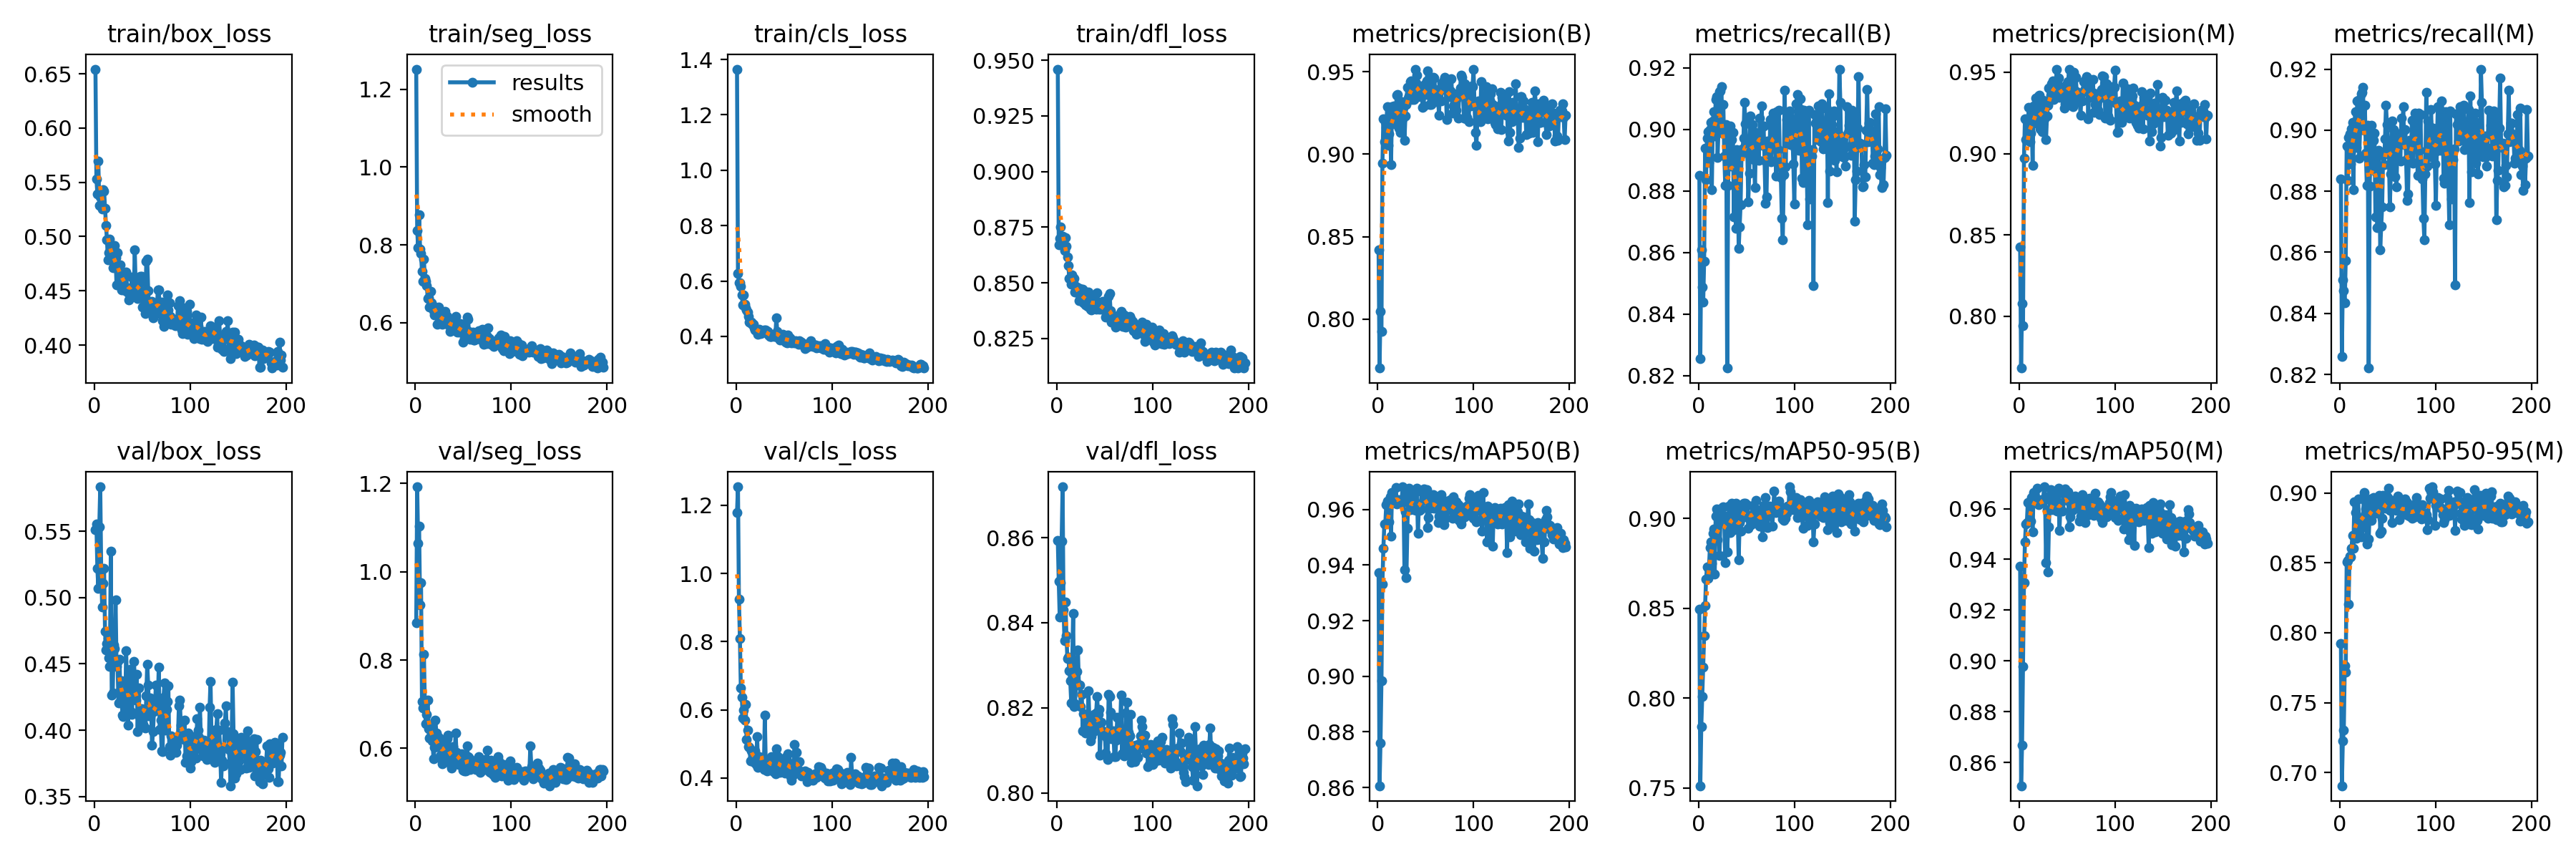

The table this chart was drawn from, first rows:
epoch, train/box_loss, train/seg_loss, train/cls_loss, train/dfl_loss, metrics/precision(B), metrics/recall(B), metrics/mAP50(B), metrics/mAP50-95(B), metrics/precision(M), metrics/recall(M), metrics/mAP50(M), metrics/mAP50-95(M), val/box_loss, val/seg_loss, val/cls_loss, val/dfl_loss, lr/pg0, lr/pg1, lr/pg2
1, 0.6543, 1.252, 1.365, 0.946, 0.8421, 0.885, 0.9373, 0.8493, 0.8426, 0.884, 0.9372, 0.7923, 0.5514, 0.8848, 1.178, 0.8594, 0.0005393, 0.0005393, 0.0005393
2, 0.5534, 0.837, 0.6274, 0.8672, 0.7703, 0.8255, 0.8606, 0.7512, 0.768, 0.8258, 0.8509, 0.6906, 0.5554, 1.192, 1.254, 0.8497, 0.001093, 0.001093, 0.001093
3, 0.5393, 0.7934, 0.5936, 0.8699, 0.8045, 0.861, 0.876, 0.784, 0.8077, 0.8509, 0.8668, 0.7228, 0.5221, 1.064, 0.9253, 0.8413, 0.001644, 0.001644, 0.001644
4, 0.5696, 0.8767, 0.5926, 0.8751, 0.7925, 0.8487, 0.8984, 0.801, 0.7939, 0.8474, 0.8978, 0.7301, 0.5069, 1.103, 0.8094, 0.8494, 0.001657, 0.001657, 0.001657
5, 0.5289, 0.7898, 0.5813, 0.8673, 0.8945, 0.8438, 0.9332, 0.8171, 0.897, 0.8435, 0.9309, 0.7764, 0.5536, 0.9254, 0.6636, 0.8591, 0.001657, 0.001657, 0.001657
6, 0.5365, 0.7774, 0.5487, 0.8711, 0.9213, 0.8573, 0.946, 0.8347, 0.9213, 0.8573, 0.9468, 0.772, 0.5837, 0.9751, 0.6381, 0.872, 0.001654, 0.001654, 0.001654
7, 0.5405, 0.7315, 0.5145, 0.8708, 0.9074, 0.8938, 0.9547, 0.8515, 0.9084, 0.8949, 0.9539, 0.8507, 0.5208, 0.7058, 0.5765, 0.8431, 0.001651, 0.001651, 0.001651
8, 0.5256, 0.7062, 0.5489, 0.8647, 0.9199, 0.8837, 0.9548, 0.8663, 0.9196, 0.8837, 0.9544, 0.8515, 0.493, 0.6922, 0.5986, 0.8358, 0.001647, 0.001647, 0.001647
9, 0.5434, 0.7625, 0.5156, 0.8704, 0.9163, 0.8972, 0.9617, 0.873, 0.9167, 0.8976, 0.9624, 0.8205, 0.5106, 0.8133, 0.5694, 0.8449, 0.001644, 0.001644, 0.001644
10, 0.5421, 0.7133, 0.5035, 0.8666, 0.929, 0.8992, 0.9629, 0.8665, 0.9286, 0.8988, 0.9625, 0.8546, 0.5222, 0.703, 0.6158, 0.837, 0.001641, 0.001641, 0.001641
11, 0.5259, 0.7071, 0.4953, 0.8618, 0.9055, 0.8891, 0.9549, 0.8723, 0.9074, 0.8889, 0.955, 0.8545, 0.4746, 0.6551, 0.5141, 0.8315, 0.001637, 0.001637, 0.001637
12, 0.5105, 0.6957, 0.4874, 0.8578, 0.9123, 0.9, 0.9556, 0.8838, 0.9127, 0.9004, 0.955, 0.8604, 0.4605, 0.6773, 0.5407, 0.8319, 0.001634, 0.001634, 0.001634
13, 0.4971, 0.6621, 0.4727, 0.8519, 0.9245, 0.9022, 0.9646, 0.887, 0.9249, 0.9026, 0.9645, 0.8694, 0.4655, 0.7086, 0.493, 0.8287, 0.001631, 0.001631, 0.001631
14, 0.4784, 0.6641, 0.4515, 0.8521, 0.8935, 0.8803, 0.9504, 0.875, 0.8926, 0.8805, 0.9507, 0.8602, 0.4689, 0.645, 0.4903, 0.8263, 0.001627, 0.001627, 0.001627
15, 0.4854, 0.6405, 0.4481, 0.8496, 0.9288, 0.9028, 0.9661, 0.8918, 0.9293, 0.9015, 0.9664, 0.8937, 0.4546, 0.6225, 0.451, 0.8212, 0.001624, 0.001624, 0.001624
16, 0.4979, 0.6811, 0.4516, 0.8537, 0.9239, 0.9057, 0.9649, 0.8942, 0.9243, 0.9061, 0.9656, 0.8858, 0.4479, 0.6527, 0.4798, 0.8299, 0.001621, 0.001621, 0.001621
17, 0.4886, 0.652, 0.4441, 0.8501, 0.9291, 0.8978, 0.9635, 0.8691, 0.9342, 0.8944, 0.9642, 0.8674, 0.5349, 0.6346, 0.4544, 0.8423, 0.001618, 0.001618, 0.001618
18, 0.4879, 0.6448, 0.4429, 0.8519, 0.9186, 0.9097, 0.9638, 0.9013, 0.9186, 0.9097, 0.9635, 0.8834, 0.4264, 0.6176, 0.4516, 0.8203, 0.001614, 0.001614, 0.001614
19, 0.4716, 0.6311, 0.4307, 0.8459, 0.9271, 0.9107, 0.968, 0.9055, 0.9267, 0.9097, 0.9681, 0.8957, 0.4281, 0.5762, 0.4471, 0.8209, 0.001611, 0.001611, 0.001611
20, 0.4756, 0.6206, 0.4223, 0.8482, 0.9356, 0.8909, 0.9619, 0.8882, 0.9356, 0.8909, 0.9616, 0.8735, 0.4642, 0.6027, 0.4801, 0.826, 0.001608, 0.001608, 0.001608
21, 0.4917, 0.6337, 0.4254, 0.8482, 0.936, 0.9002, 0.9635, 0.8969, 0.936, 0.9002, 0.9633, 0.8737, 0.4615, 0.6643, 0.4394, 0.8286, 0.001604, 0.001604, 0.001604
22, 0.4806, 0.6389, 0.4242, 0.8457, 0.9157, 0.9123, 0.963, 0.8793, 0.9154, 0.9119, 0.9622, 0.8688, 0.4983, 0.634, 0.5219, 0.8336, 0.001601, 0.001601, 0.001601
23, 0.4552, 0.5957, 0.4081, 0.8421, 0.9189, 0.9124, 0.9633, 0.8989, 0.9189, 0.9124, 0.9634, 0.8818, 0.4481, 0.6096, 0.4313, 0.8254, 0.001598, 0.001598, 0.001598
24, 0.4849, 0.6401, 0.4258, 0.8475, 0.9132, 0.9139, 0.9634, 0.898, 0.9132, 0.9139, 0.9636, 0.8776, 0.4512, 0.6243, 0.4619, 0.8253, 0.001594, 0.001594, 0.001594
25, 0.4716, 0.6199, 0.4146, 0.8448, 0.9316, 0.8987, 0.9623, 0.9059, 0.9329, 0.9, 0.9634, 0.9006, 0.4204, 0.6015, 0.436, 0.8203, 0.001591, 0.001591, 0.001591
26, 0.4634, 0.6166, 0.4102, 0.843, 0.9213, 0.9082, 0.9681, 0.9065, 0.9213, 0.9082, 0.9686, 0.8945, 0.4534, 0.5828, 0.4541, 0.8231, 0.001588, 0.001588, 0.001588
27, 0.4739, 0.6014, 0.4127, 0.8473, 0.9283, 0.8914, 0.9633, 0.8986, 0.9294, 0.8924, 0.9637, 0.8887, 0.43, 0.5744, 0.4499, 0.8147, 0.001584, 0.001584, 0.001584
28, 0.4507, 0.5956, 0.417, 0.8412, 0.9085, 0.8819, 0.9383, 0.8753, 0.9085, 0.8819, 0.9387, 0.8636, 0.4371, 0.5655, 0.4613, 0.8186, 0.001581, 0.001581, 0.001581
29, 0.4609, 0.6058, 0.4224, 0.8425, 0.9232, 0.9016, 0.9591, 0.9013, 0.9232, 0.9016, 0.9596, 0.8904, 0.4114, 0.6035, 0.4257, 0.8147, 0.001578, 0.001578, 0.001578
30, 0.4568, 0.6125, 0.4197, 0.8403, 0.9302, 0.8225, 0.9355, 0.8813, 0.9296, 0.8221, 0.935, 0.867, 0.4102, 0.6203, 0.584, 0.8141, 0.001575, 0.001575, 0.001575
31, 0.4658, 0.6284, 0.4231, 0.8458, 0.9407, 0.8819, 0.9532, 0.895, 0.9402, 0.8816, 0.9529, 0.8886, 0.424, 0.6148, 0.4387, 0.8154, 0.001571, 0.001571, 0.001571
32, 0.4501, 0.5981, 0.4145, 0.8395, 0.9338, 0.8965, 0.9659, 0.9069, 0.9334, 0.8961, 0.9653, 0.8957, 0.4148, 0.5887, 0.4204, 0.8143, 0.001568, 0.001568, 0.001568
33, 0.4672, 0.6156, 0.4174, 0.846, 0.9354, 0.9012, 0.9676, 0.8922, 0.9361, 0.9016, 0.9676, 0.8803, 0.4599, 0.622, 0.423, 0.8239, 0.001565, 0.001565, 0.001565
34, 0.4526, 0.6108, 0.4041, 0.8426, 0.9441, 0.888, 0.9598, 0.8972, 0.9427, 0.888, 0.9597, 0.8885, 0.432, 0.6301, 0.4546, 0.8167, 0.001561, 0.001561, 0.001561
35, 0.4483, 0.5933, 0.3992, 0.8382, 0.9445, 0.8968, 0.9652, 0.9085, 0.9445, 0.8968, 0.9653, 0.897, 0.4036, 0.5916, 0.4494, 0.8122, 0.001558, 0.001558, 0.001558
36, 0.4418, 0.5783, 0.3989, 0.8378, 0.9332, 0.8991, 0.9644, 0.9009, 0.9332, 0.8991, 0.9643, 0.8914, 0.4236, 0.5771, 0.4405, 0.8133, 0.001555, 0.001555, 0.001555
37, 0.4517, 0.5899, 0.4008, 0.8404, 0.9397, 0.8716, 0.9643, 0.8939, 0.9397, 0.8716, 0.9631, 0.8853, 0.4459, 0.5641, 0.4633, 0.8172, 0.001551, 0.001551, 0.001551
38, 0.4494, 0.5931, 0.4039, 0.8441, 0.9333, 0.8903, 0.9599, 0.902, 0.9357, 0.8861, 0.9594, 0.8859, 0.4139, 0.5548, 0.4227, 0.8144, 0.001548, 0.001548, 0.001548
39, 0.4627, 0.6071, 0.4012, 0.8416, 0.9512, 0.8678, 0.9625, 0.9087, 0.9517, 0.8682, 0.9631, 0.8881, 0.4118, 0.6033, 0.4189, 0.8184, 0.001545, 0.001545, 0.001545
40, 0.4501, 0.5986, 0.3995, 0.841, 0.9432, 0.8934, 0.9597, 0.8988, 0.9432, 0.8934, 0.9591, 0.889, 0.4289, 0.5671, 0.4353, 0.8157, 0.001542, 0.001542, 0.001542
41, 0.4461, 0.5819, 0.3996, 0.8381, 0.9477, 0.8887, 0.9676, 0.901, 0.9467, 0.8876, 0.968, 0.8985, 0.4517, 0.576, 0.4126, 0.8189, 0.001538, 0.001538, 0.001538
42, 0.4876, 0.6156, 0.4679, 0.8457, 0.935, 0.8613, 0.9515, 0.8772, 0.9345, 0.8609, 0.9514, 0.8714, 0.4416, 0.6346, 0.4867, 0.8226, 0.001535, 0.001535, 0.001535
43, 0.4526, 0.5896, 0.4173, 0.8412, 0.9364, 0.8682, 0.9606, 0.8979, 0.9368, 0.8687, 0.9614, 0.8729, 0.4227, 0.5914, 0.4642, 0.8185, 0.001532, 0.001532, 0.001532
44, 0.4494, 0.5755, 0.3943, 0.838, 0.9385, 0.8756, 0.9597, 0.8928, 0.9379, 0.875, 0.9593, 0.882, 0.4422, 0.5743, 0.4618, 0.8197, 0.001528, 0.001528, 0.001528
45, 0.4432, 0.5774, 0.3923, 0.8392, 0.9358, 0.8921, 0.9601, 0.905, 0.9354, 0.8917, 0.959, 0.8982, 0.3989, 0.564, 0.4303, 0.8088, 0.001525, 0.001525, 0.001525
46, 0.4452, 0.5763, 0.3864, 0.8383, 0.9374, 0.8936, 0.9665, 0.9006, 0.9409, 0.8887, 0.9659, 0.8925, 0.432, 0.5695, 0.4168, 0.8165, 0.001522, 0.001522, 0.001522
47, 0.4577, 0.5971, 0.3949, 0.8389, 0.9282, 0.8972, 0.967, 0.9084, 0.9282, 0.8972, 0.9669, 0.8915, 0.4104, 0.5863, 0.4279, 0.8138, 0.001519, 0.001519, 0.001519
48, 0.4634, 0.5953, 0.4012, 0.8417, 0.9292, 0.9089, 0.9674, 0.9069, 0.9306, 0.9083, 0.9678, 0.8891, 0.4127, 0.5878, 0.44, 0.8146, 0.001515, 0.001515, 0.001515
49, 0.4633, 0.5934, 0.4086, 0.8396, 0.9423, 0.9018, 0.966, 0.9087, 0.9423, 0.9018, 0.9659, 0.8948, 0.4162, 0.5616, 0.4358, 0.8136, 0.001512, 0.001512, 0.001512
50, 0.4352, 0.5507, 0.3845, 0.8379, 0.9361, 0.895, 0.9633, 0.9076, 0.9361, 0.895, 0.9633, 0.8968, 0.4075, 0.5497, 0.4287, 0.8142, 0.001509, 0.001509, 0.001509
51, 0.4358, 0.5598, 0.3836, 0.8347, 0.9445, 0.8934, 0.9671, 0.9074, 0.9441, 0.893, 0.9667, 0.9034, 0.4042, 0.5481, 0.4148, 0.8094, 0.001505, 0.001505, 0.001505
52, 0.4361, 0.5707, 0.38, 0.8349, 0.9504, 0.8764, 0.9534, 0.8946, 0.9519, 0.8748, 0.9529, 0.8875, 0.4114, 0.5728, 0.461, 0.8129, 0.001502, 0.001502, 0.001502
53, 0.4292, 0.5653, 0.3757, 0.8348, 0.9441, 0.8857, 0.957, 0.8998, 0.9441, 0.8857, 0.9567, 0.893, 0.4016, 0.5488, 0.4498, 0.8078, 0.001499, 0.001499, 0.001499
54, 0.477, 0.614, 0.4038, 0.8439, 0.9303, 0.9043, 0.9622, 0.9004, 0.9316, 0.903, 0.9617, 0.8787, 0.4259, 0.606, 0.4707, 0.8232, 0.001495, 0.001495, 0.001495
55, 0.4789, 0.6085, 0.3954, 0.8452, 0.9355, 0.8927, 0.9603, 0.8965, 0.935, 0.8922, 0.9592, 0.8879, 0.45, 0.5814, 0.4421, 0.8226, 0.001492, 0.001492, 0.001492
56, 0.4505, 0.5782, 0.3936, 0.8377, 0.9302, 0.9016, 0.964, 0.9018, 0.9287, 0.9001, 0.9624, 0.8907, 0.4339, 0.58, 0.4261, 0.8189, 0.001489, 0.001489, 0.001489
57, 0.433, 0.558, 0.3821, 0.8325, 0.9384, 0.8996, 0.9619, 0.9074, 0.9499, 0.8848, 0.9606, 0.8916, 0.4108, 0.5516, 0.4047, 0.8127, 0.001486, 0.001486, 0.001486
58, 0.4332, 0.5597, 0.3766, 0.8323, 0.9467, 0.8901, 0.9654, 0.9034, 0.9467, 0.8901, 0.965, 0.895, 0.4243, 0.5573, 0.3942, 0.8143, 0.001482, 0.001482, 0.001482
59, 0.4387, 0.5677, 0.3781, 0.8353, 0.9464, 0.8811, 0.9604, 0.9001, 0.9468, 0.8816, 0.9602, 0.8873, 0.418, 0.5725, 0.4087, 0.8146, 0.001479, 0.001479, 0.001479
60, 0.4403, 0.5748, 0.385, 0.8325, 0.9387, 0.8979, 0.9636, 0.9101, 0.9383, 0.8975, 0.9634, 0.8979, 0.3888, 0.5696, 0.4411, 0.8085, 0.001476, 0.001476, 0.001476
... 136 more rows
